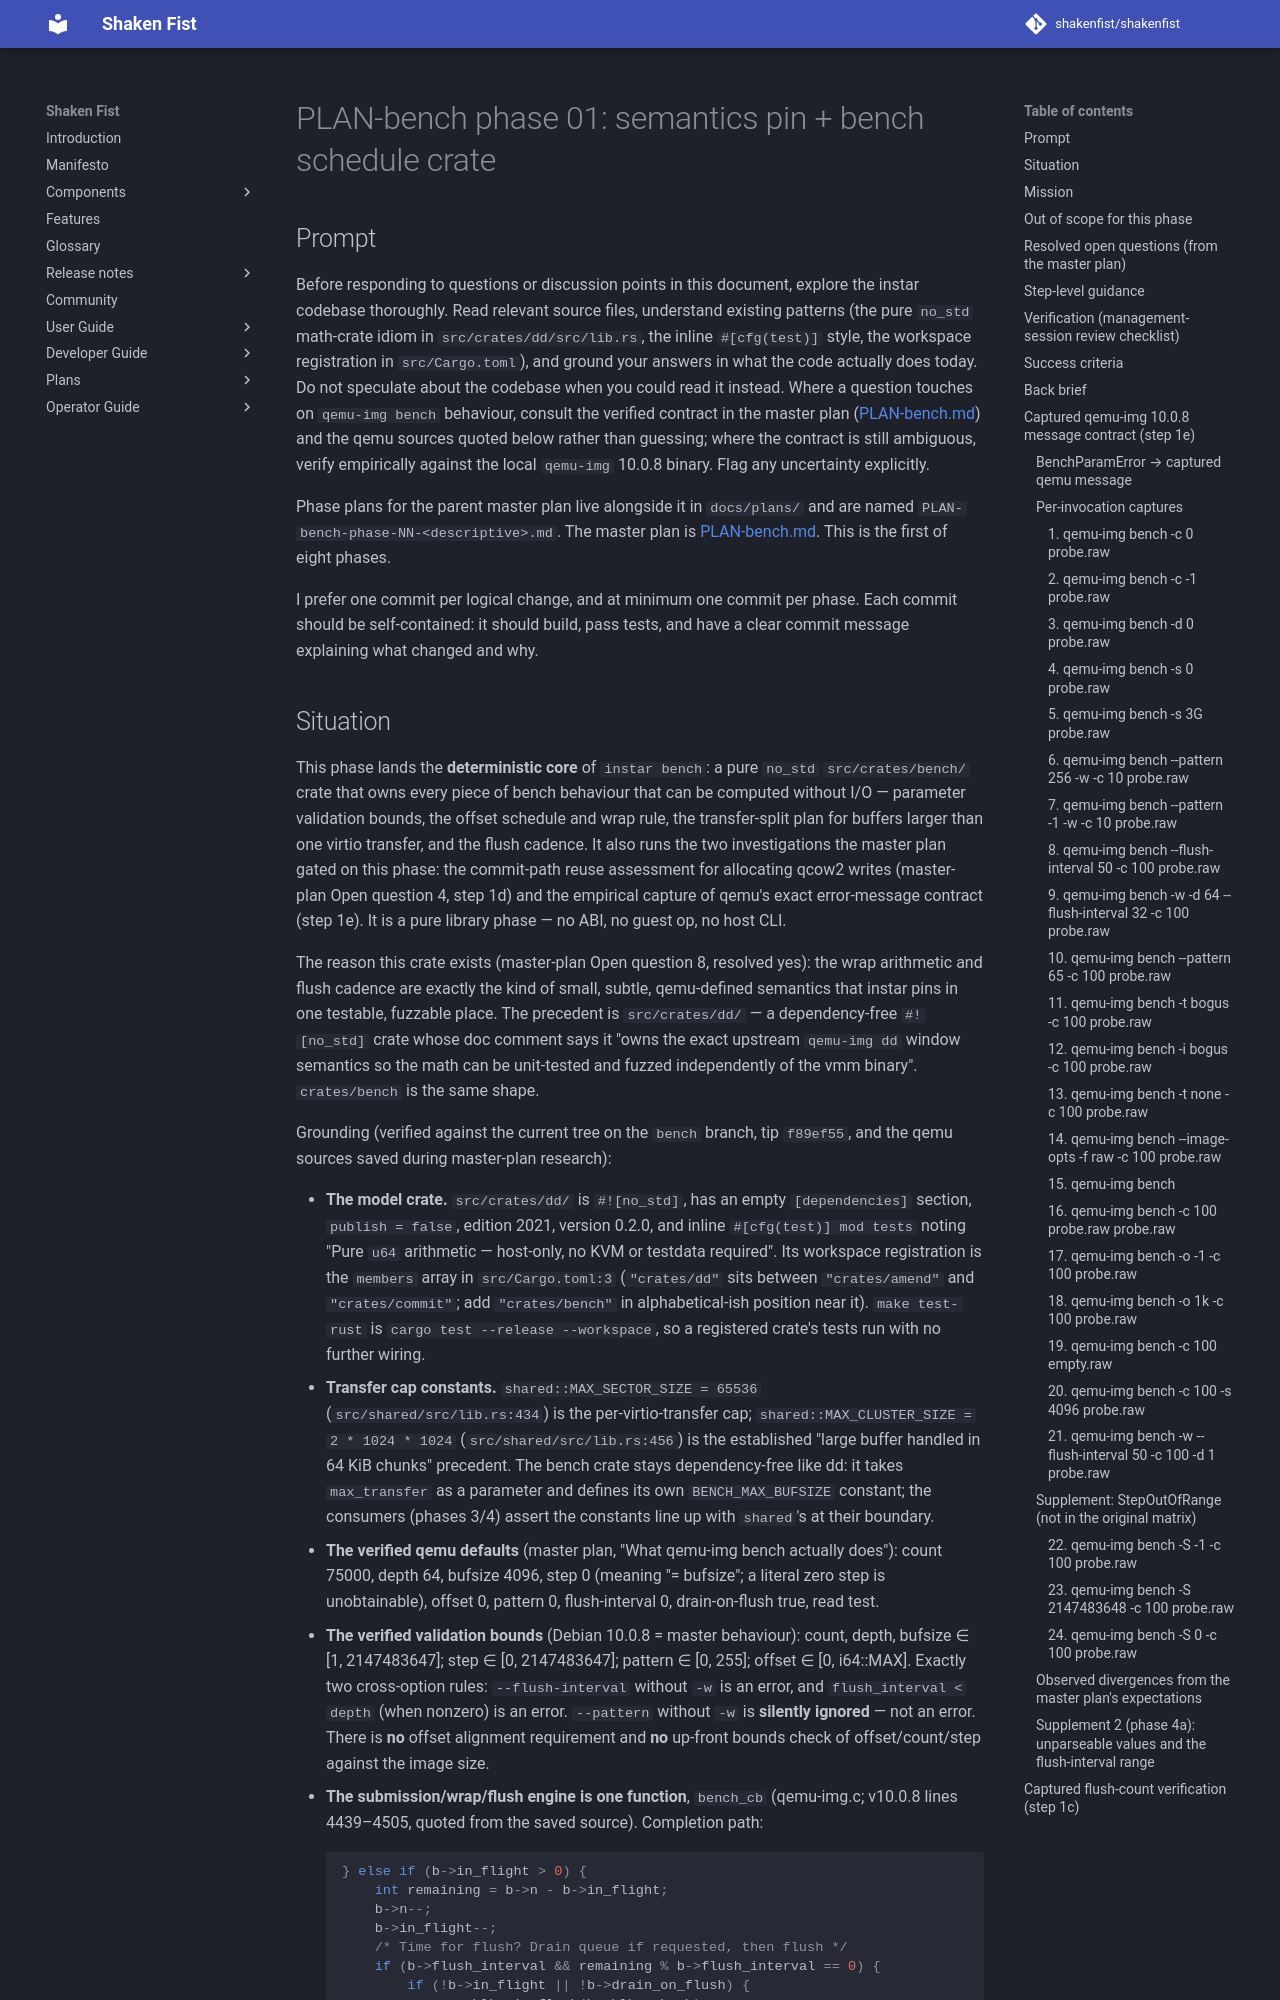

repository: shakenfist/shakenfist · page: components/instar/plans/PLAN-bench-phase-01-crate/index.html · generator: mkdocs

# PLAN-bench phase 01: semantics pin + bench schedule crate

## Prompt

Before responding to questions or discussion points in this
document, explore the instar codebase thoroughly. Read relevant
source files, understand existing patterns (the pure `no_std`
math-crate idiom in `src/crates/dd/src/lib.rs`, the inline
`#[cfg(test)]` style, the workspace registration in
`src/Cargo.toml`), and ground your answers in what the code
actually does today. Do not speculate about the codebase when you
could read it instead. Where a question touches on `qemu-img
bench` behaviour, consult the verified contract in the master
plan ([PLAN-bench.md](/components/instar/plans/PLAN-bench/)) and the qemu sources quoted
below rather than guessing; where the contract is still ambiguous,
verify empirically against the local `qemu-img` 10.0.8 binary.
Flag any uncertainty explicitly.

Phase plans for the parent master plan live alongside it in
`docs/plans/` and are named `PLAN-bench-phase-NN-<descriptive>.md`.
The master plan is [PLAN-bench.md](/components/instar/plans/PLAN-bench/). This is the
first of eight phases.

I prefer one commit per logical change, and at minimum one commit
per phase. Each commit should be self-contained: it should build,
pass tests, and have a clear commit message explaining what
changed and why.
